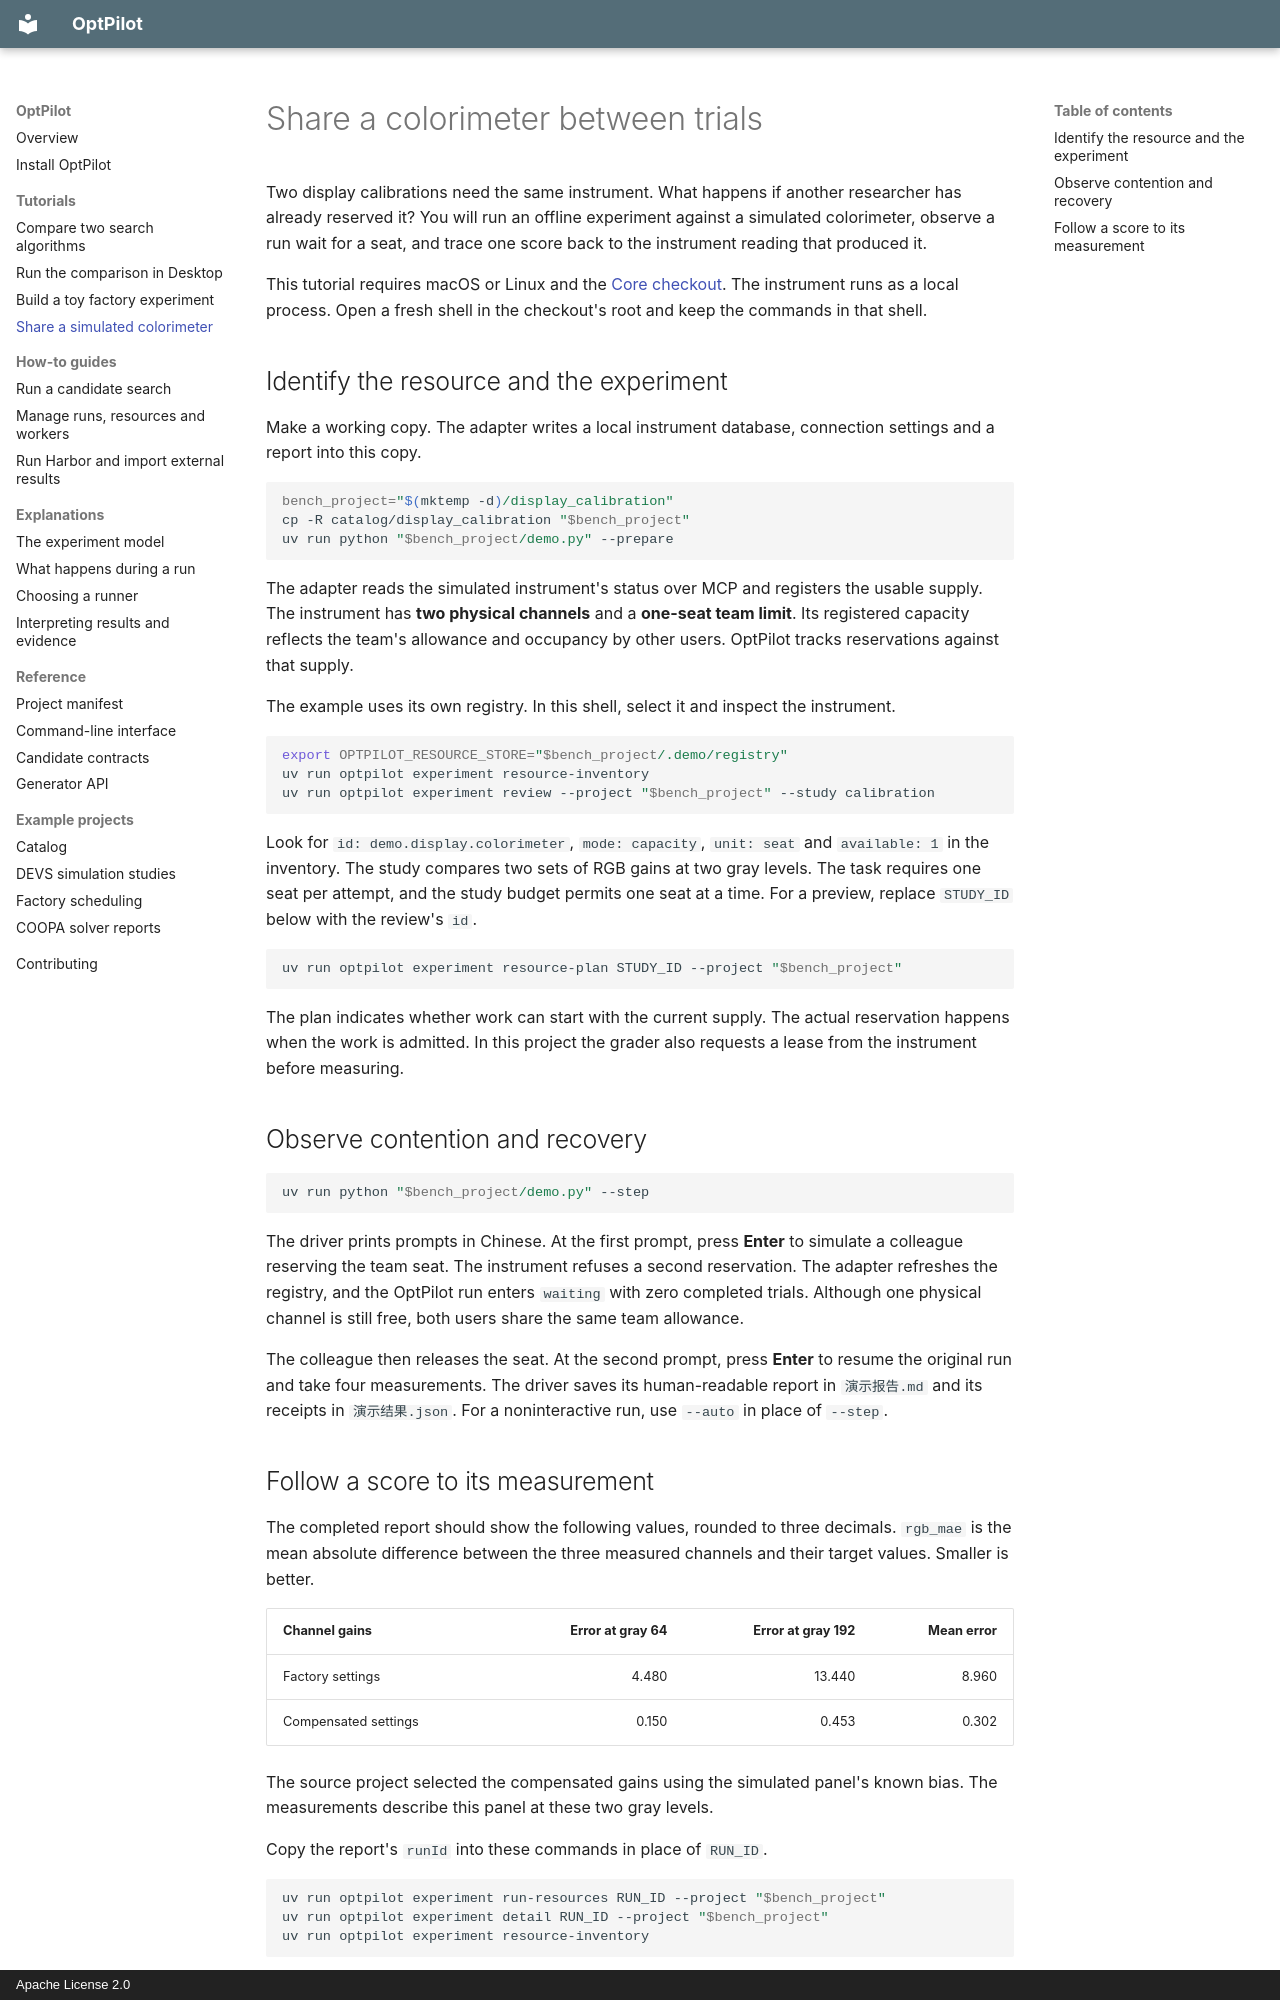

repository: MINDS-THU/OptPilot · page: resource-tutorial/index.html · generator: mkdocs · copyright: Apache License 2.0

# Share a colorimeter between trials

Two display calibrations need the same instrument. What happens if another researcher has already reserved it? You will run an offline experiment against a simulated colorimeter, observe a run wait for a seat, and trace one score back to the instrument reading that produced it.

This tutorial requires macOS or Linux and the [Core checkout](installation.md). The instrument runs as a local process. Open a fresh shell in the checkout's root and keep the commands in that shell.

## Identify the resource and the experiment

Make a working copy. The adapter writes a local instrument database, connection settings and a report into this copy.

```sh
bench_project="$(mktemp -d)/display_calibration"
cp -R catalog/display_calibration "$bench_project"
uv run python "$bench_project/demo.py" --prepare
```

The adapter reads the simulated instrument's status over MCP and registers the usable supply. The instrument has **two physical channels** and a **one-seat team limit**. Its registered capacity reflects the team's allowance and occupancy by other users. OptPilot tracks reservations against that supply.

The example uses its own registry. In this shell, select it and inspect the instrument.

```sh
export OPTPILOT_RESOURCE_STORE="$bench_project/.demo/registry"
uv run optpilot experiment resource-inventory
uv run optpilot experiment review --project "$bench_project" --study calibration
```

Look for `id: demo.display.colorimeter`, `mode: capacity`, `unit: seat` and `available: 1` in the inventory. The study compares two sets of RGB gains at two gray levels. The task requires one seat per attempt, and the study budget permits one seat at a time. For a preview, replace `STUDY_ID` below with the review's `id`.

```sh
uv run optpilot experiment resource-plan STUDY_ID --project "$bench_project"
```

The plan indicates whether work can start with the current supply. The actual reservation happens when the work is admitted. In this project the grader also requests a lease from the instrument before measuring.

## Observe contention and recovery

```sh
uv run python "$bench_project/demo.py" --step
```

The driver prints prompts in Chinese. At the first prompt, press **Enter** to simulate a colleague reserving the team seat. The instrument refuses a second reservation. The adapter refreshes the registry, and the OptPilot run enters `waiting` with zero completed trials. Although one physical channel is still free, both users share the same team allowance.

The colleague then releases the seat. At the second prompt, press **Enter** to resume the original run and take four measurements. The driver saves its human-readable report in `演示报告.md` and its receipts in `演示结果.json`. For a noninteractive run, use `--auto` in place of `--step`.
